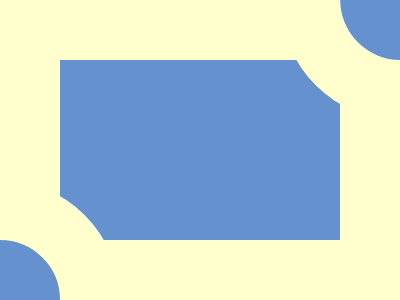

Write a web page that renders exactly this picture using CSS.

<!DOCTYPE html>
<html>

<head>
    <meta charset='utf-8'>
    <meta http-equiv='X-UA-Compatible' content='IE=edge'>
    <title>CSS Battle Daily Target Solution - March 29, 2025</title>
    <meta name='viewport' content='width=device-width, initial-scale=1'>
    <style>
        * {
            margin: 0;
            padding: 0;
            user-select: none;
        }

        body {
            min-height: 100vh;
            background: radial-gradient(#FFFFCD, #6592CF);
            display: flex;
            justify-content: center;
            align-items: center;
        }

        .wrapper {
            height: 300px;
            width: 400px;
            position: relative;
            overflow: hidden;

            * {
                background: #6592CF;
                color: #FFFFCD;
                border: 64q solid;
            }
        }

        .container {
            height: 100%;
            width: 100%;
            box-sizing: border-box;
        }

        a {
            position: absolute;
            border-radius: 50%;
            padding: 60px;
            margin: 120px 220px -180px -180px;
            box-shadow: 424q -318q 0 -63q#6592CF, 424q -317q
        }
    </style>
</head>

<body>
    <div class="wrapper">
        <div class="container">
            <a></a>
        </div>
    </div>
</body>

</html>
